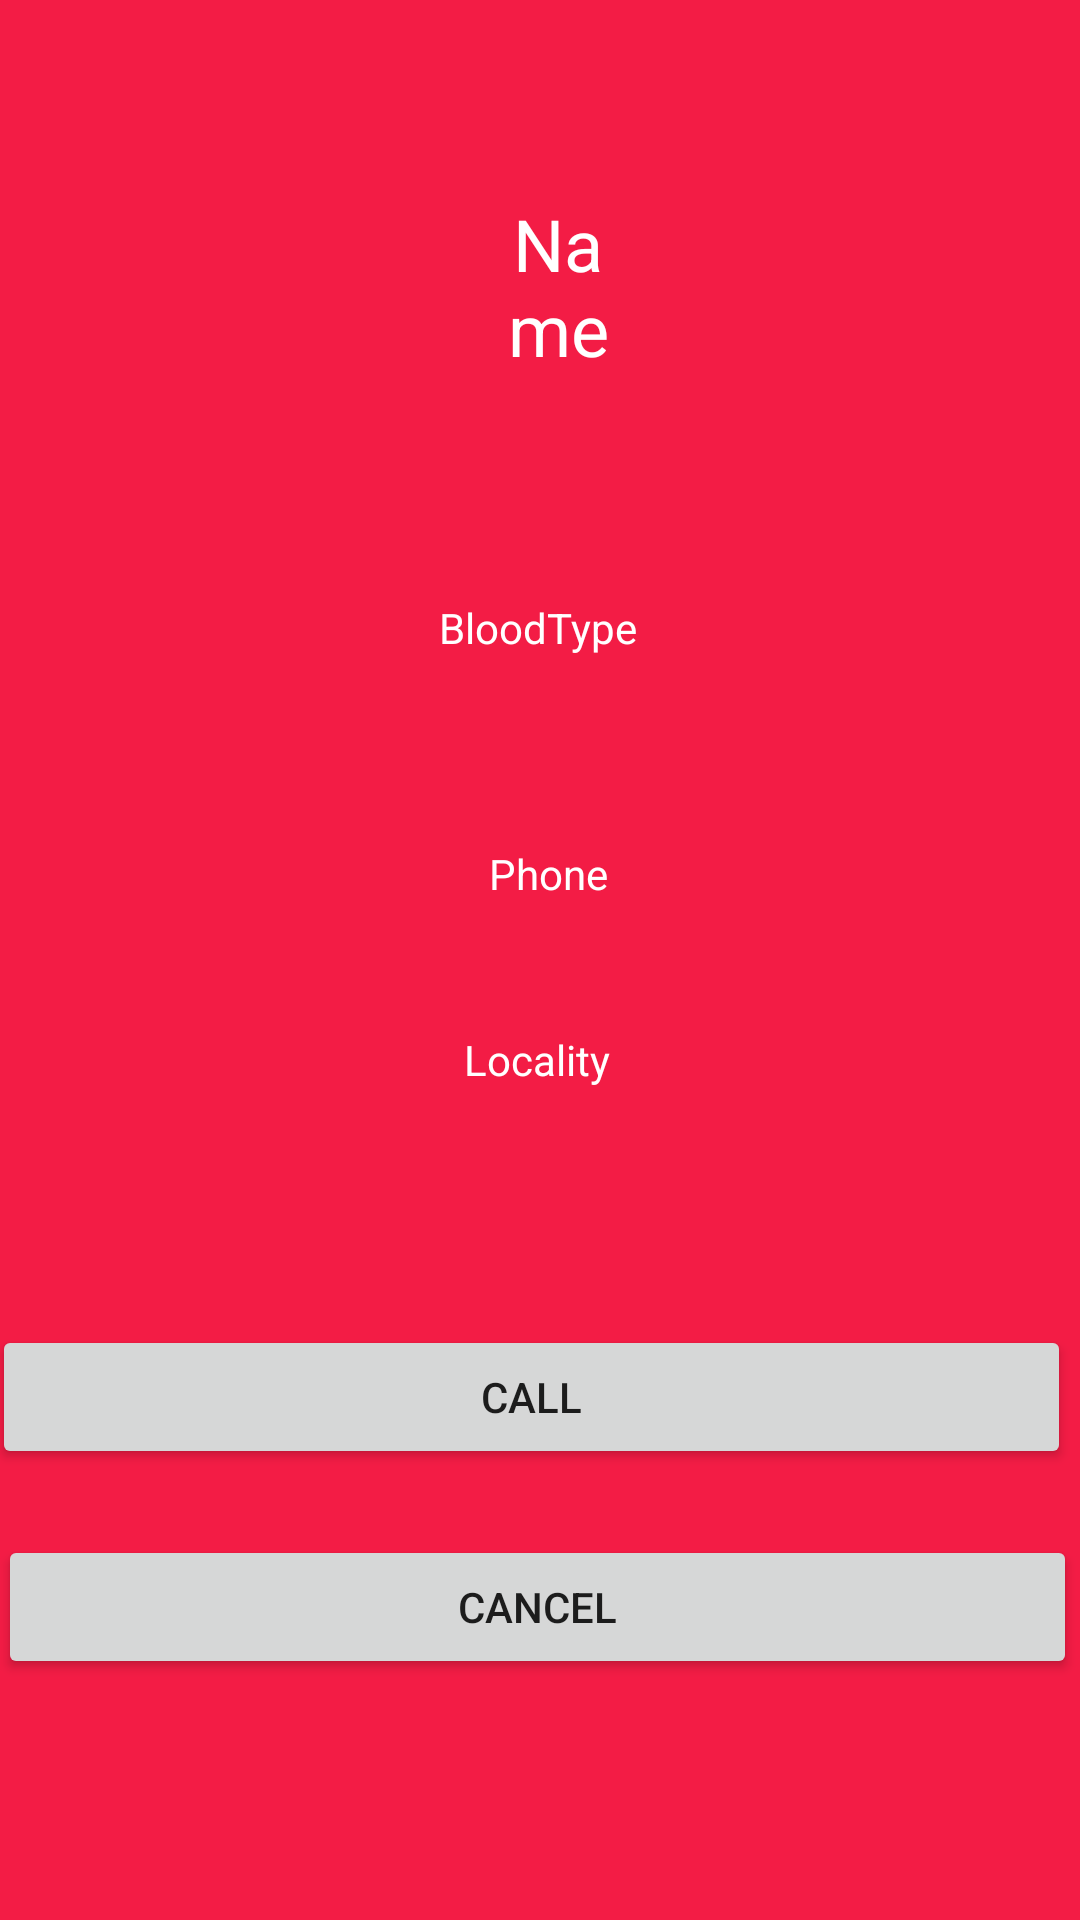

This screen was rendered from an Android layout file. Write that file and the resources it references.
<!-- AndroidManifest.xml: application theme AppTheme -->
<!-- res/layout/details.xml -->
<?xml version="1.0" encoding="utf-8"?>
<RelativeLayout xmlns:android="http://schemas.android.com/apk/res/android"
    android:orientation="vertical" android:layout_width="match_parent"
    android:layout_height="match_parent"
    android:background="#f31c45">

    <TextView
        android:id="@+id/textView6"
        android:layout_width="wrap_content"
        android:layout_height="wrap_content"
        android:layout_below="@+id/textView5"
        android:layout_alignParentStart="true"
        android:layout_alignParentEnd="true"
        android:layout_marginStart="-1dp"
        android:layout_marginTop="74dp"
        android:layout_marginEnd="1dp"
        android:text="@string/BloodType"
        android:textAlignment="center"
        android:textColor="#FFF" />

    <TextView
        android:id="@+id/textView7"
        android:layout_width="wrap_content"
        android:layout_height="wrap_content"
        android:layout_below="@+id/textView6"
        android:layout_alignParentStart="true"
        android:layout_alignParentEnd="true"
        android:layout_marginStart="3dp"
        android:layout_marginTop="63dp"
        android:layout_marginEnd="-3dp"
        android:text="@string/Phone"
        android:textAlignment="center"
        android:textColor="#FFF" />

    <TextView
        android:id="@+id/textView8"
        android:layout_width="wrap_content"
        android:layout_height="wrap_content"
        android:layout_below="@+id/textView7"
        android:layout_alignParentStart="true"
        android:layout_alignParentEnd="true"
        android:layout_marginStart="-1dp"
        android:layout_marginTop="43dp"
        android:layout_marginEnd="1dp"
        android:text="@string/Locality"
        android:textAlignment="center"
        android:textColor="#FFF" />

    <TextView
        android:id="@+id/textView5"
        android:layout_width="85dp"
        android:layout_height="wrap_content"
        android:layout_alignParentStart="true"
        android:layout_alignParentTop="true"
        android:layout_alignParentEnd="true"
        android:layout_marginStart="169dp"
        android:layout_marginTop="65dp"
        android:layout_marginEnd="157dp"
        android:text="@string/Name"
        android:textAlignment="center"
        android:textColor="#FFF"
        android:textSize="24sp" />

    <Button
        android:id="@+id/callbutt"
        android:layout_width="wrap_content"
        android:layout_height="wrap_content"
        android:layout_below="@+id/textView8"
        android:layout_alignParentStart="true"
        android:layout_alignParentEnd="true"
        android:layout_marginStart="-3dp"
        android:layout_marginTop="79dp"
        android:layout_marginEnd="3dp"
        android:text="@string/CALL" />

    <Button
        android:id="@+id/cancelbutt"
        android:layout_width="wrap_content"
        android:layout_height="wrap_content"
        android:layout_below="@+id/callbutt"

        android:layout_alignParentStart="true"
        android:layout_alignParentEnd="true"
        android:layout_marginStart="-1dp"
        android:layout_marginTop="22dp"
        android:layout_marginEnd="1dp"
        android:text="@string/CANCEL" />
</RelativeLayout>
<!-- resources referenced by this layout -->
<resources>
  <string name="BloodType">BloodType</string>
  <string name="CALL">CALL</string>
  <string name="CANCEL">Cancel</string>
  <string name="Locality">Locality</string>
  <string name="Name">Name</string>
  <string name="Phone">Phone</string>
  <style name="AppTheme" parent="Theme.AppCompat.Light.DarkActionBar">
          
          <item name="colorPrimary">@color/colorPrimary</item>
          <item name="colorPrimaryDark">@color/colorPrimaryDark</item>
          <item name="colorAccent">@color/colorAccent</item>
      </style>
  <!-- not gathered from this repository: default colours our renderer supplied (Android Studio template values) -->
  <color name="colorPrimary">#FF6200EE</color>
  <color name="colorPrimaryDark">#FF3700B3</color>
  <color name="colorAccent">#FF03DAC5</color>
</resources>
